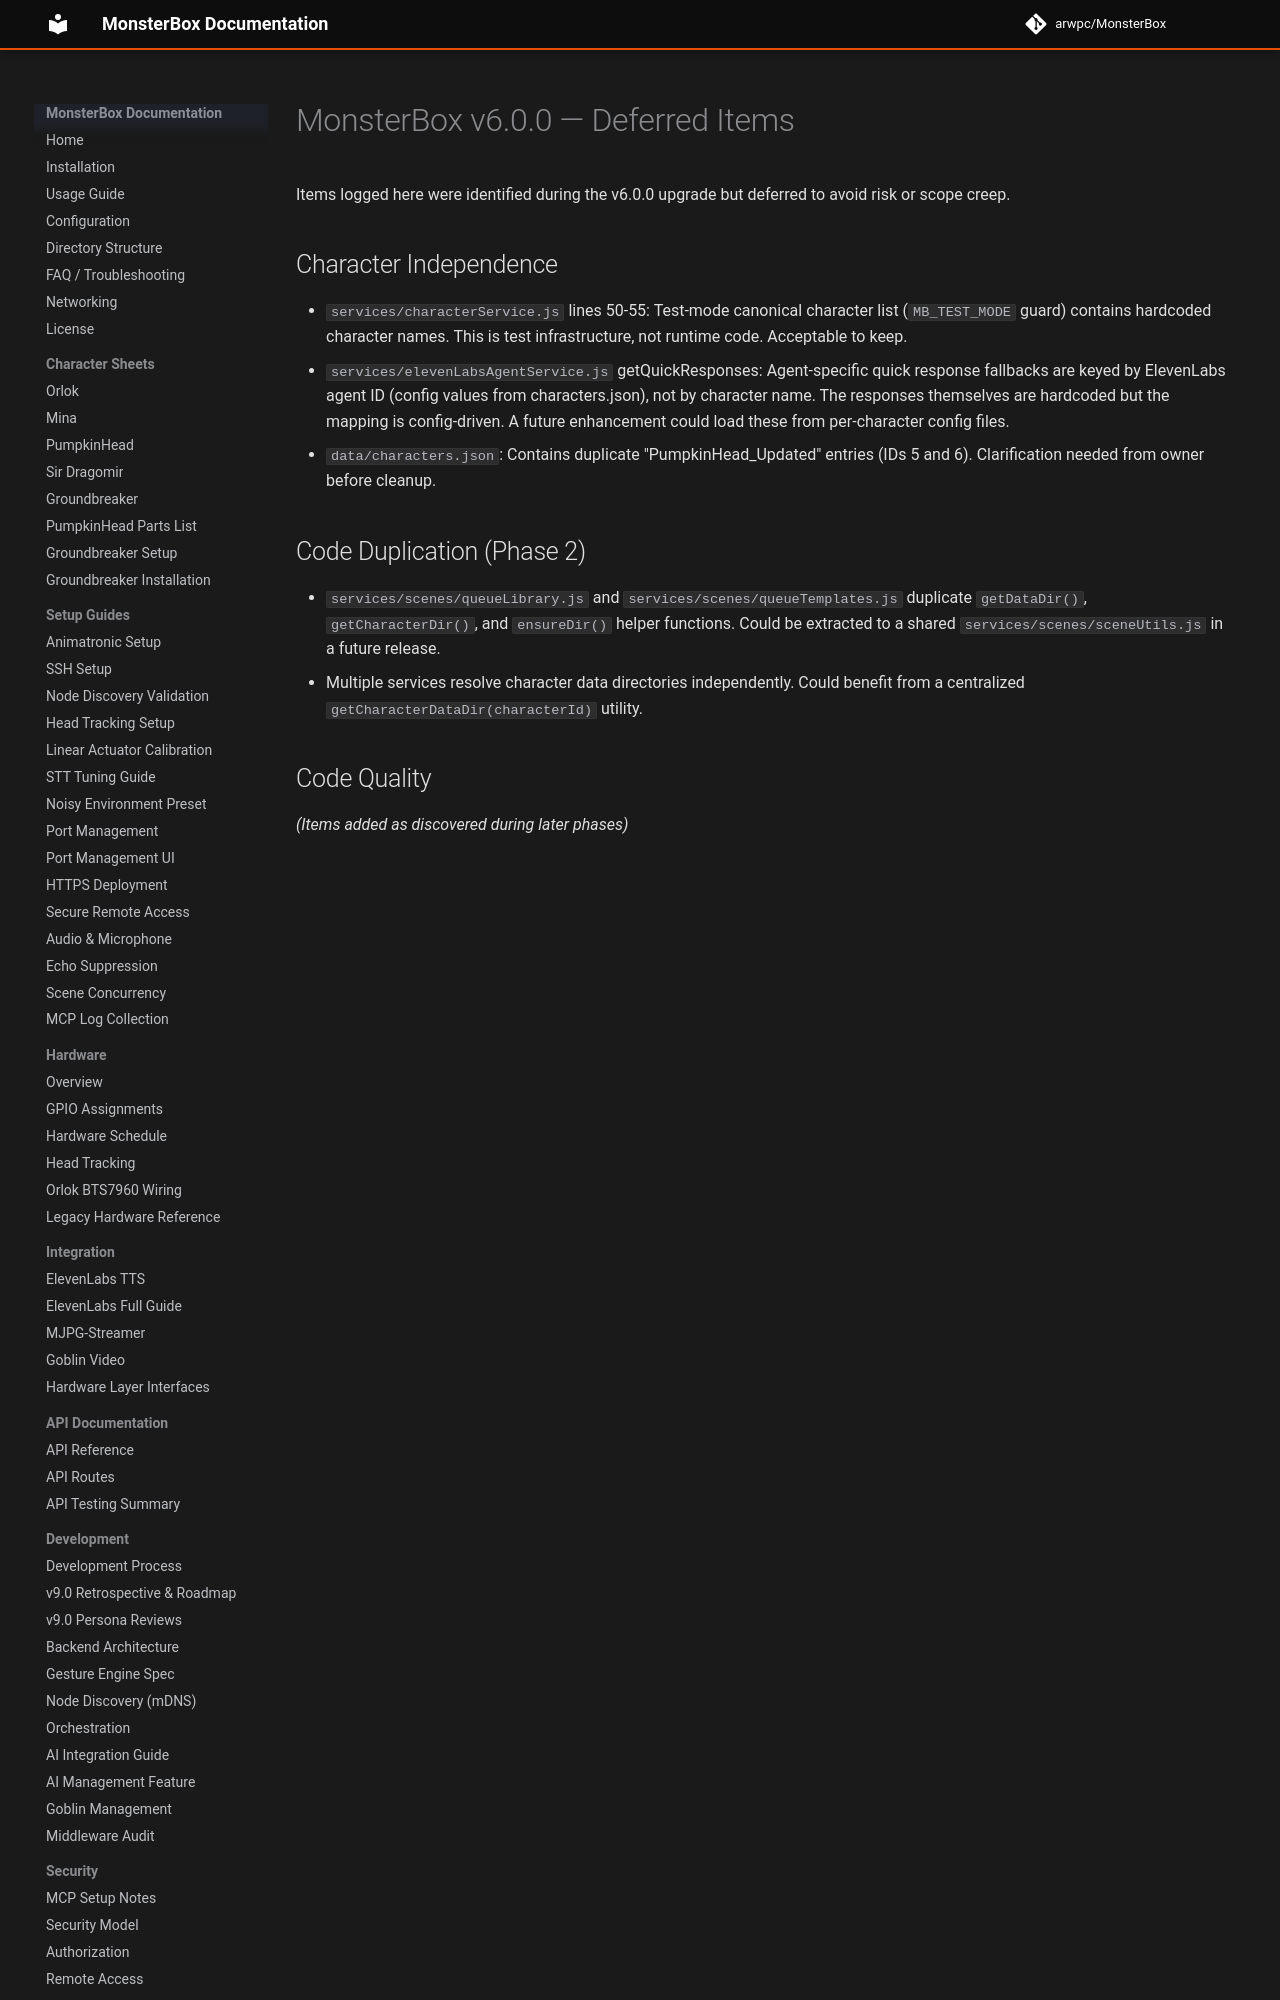

repository: arwpc/MonsterBox · page: v6-deferred/index.html · generator: mkdocs

# MonsterBox v6.0.0 — Deferred Items

Items logged here were identified during the v6.0.0 upgrade but deferred to avoid risk or scope creep.

## Character Independence

- `services/characterService.js` lines 50-55: Test-mode canonical character list (`MB_TEST_MODE` guard) contains hardcoded character names. This is test infrastructure, not runtime code. Acceptable to keep.
- `services/elevenLabsAgentService.js` getQuickResponses: Agent-specific quick response fallbacks are keyed by ElevenLabs agent ID (config values from characters.json), not by character name. The responses themselves are hardcoded but the mapping is config-driven. A future enhancement could load these from per-character config files.
- `data/characters.json`: Contains duplicate "PumpkinHead_Updated" entries (IDs 5 and 6). Clarification needed from owner before cleanup.
